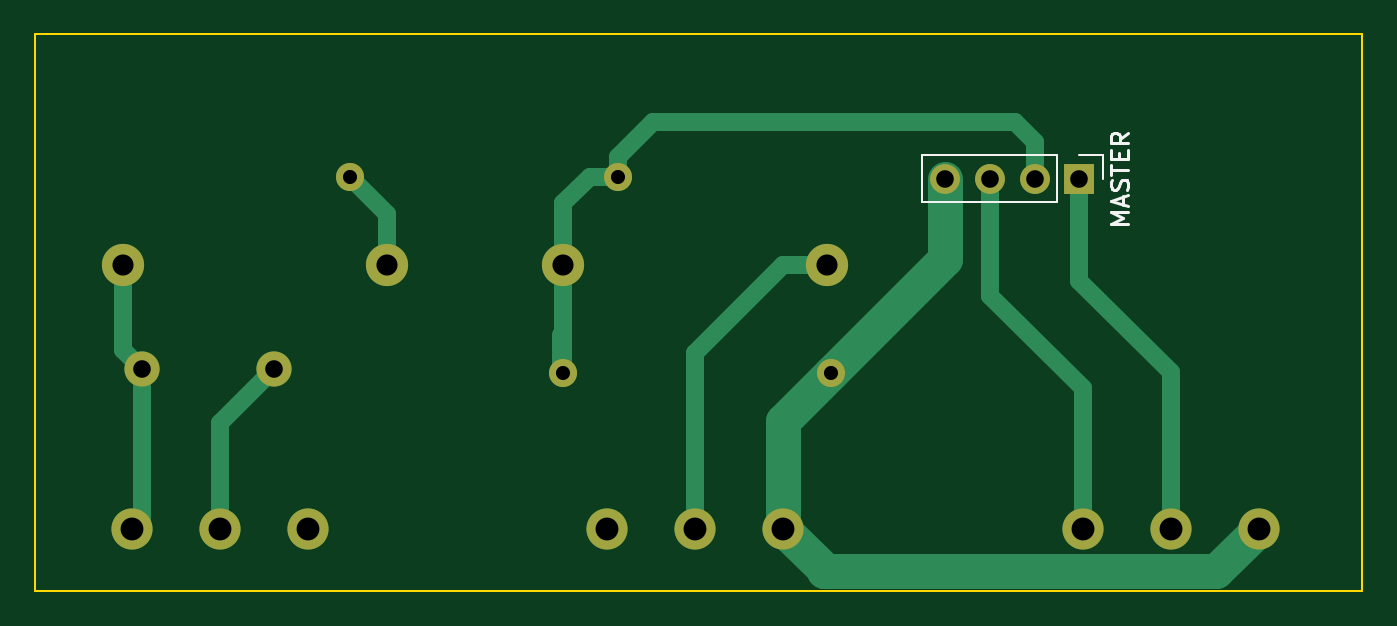
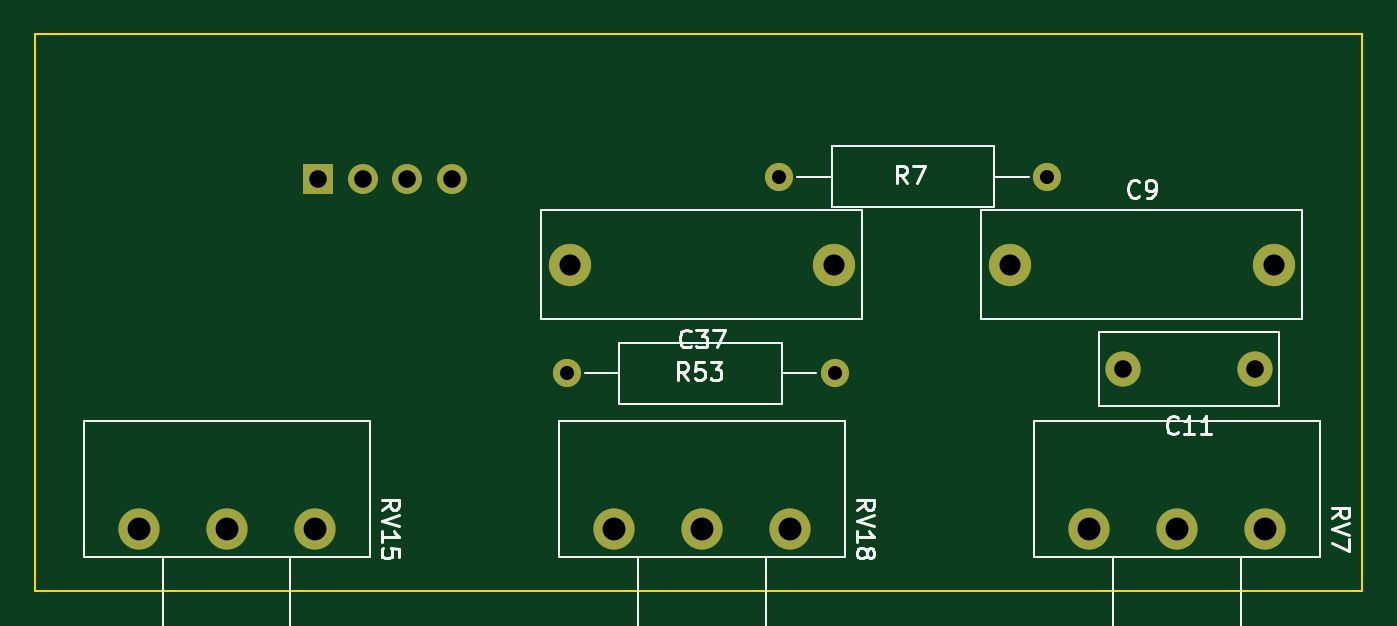
Circuit board: 11 layer files. Board 75.4 x 31.6 mm.
- bottom_copper: SRT-B_Cu.gbr (2433 bytes)
- bottom_mask: SRT-B_Mask.gbr (1429 bytes)
- paste: SRT-B_Paste.gbr (446 bytes)
- bottom_silk: SRT-B_Silkscreen.gbr (16197 bytes)
- outline: SRT-Edge_Cuts.gbr (606 bytes)
- top_copper: SRT-F_Cu.gbr (4845 bytes)
- top_mask: SRT-F_Mask.gbr (1429 bytes)
- paste: SRT-F_Paste.gbr (446 bytes)
- top_silk: SRT-F_Silkscreen.gbr (3064 bytes)
- drill: SRT-NPTH.drl (269 bytes)
- drill: SRT-PTH.drl (919 bytes)

=== bottom_copper: SRT-B_Cu.gbr ===
%TF.GenerationSoftware,KiCad,Pcbnew,9.0.0*%
%TF.CreationDate,2025-04-19T09:24:27+05:00*%
%TF.ProjectId,SRT,5352542e-6b69-4636-9164-5f7063625858,rev?*%
%TF.SameCoordinates,Original*%
%TF.FileFunction,Copper,L2,Bot*%
%TF.FilePolarity,Positive*%
%FSLAX46Y46*%
G04 Gerber Fmt 4.6, Leading zero omitted, Abs format (unit mm)*
G04 Created by KiCad (PCBNEW 9.0.0) date 2025-04-19 09:24:27*
%MOMM*%
%LPD*%
G01*
G04 APERTURE LIST*
%TA.AperFunction,ComponentPad*%
%ADD10R,1.700000X1.700000*%
%TD*%
%TA.AperFunction,ComponentPad*%
%ADD11O,1.700000X1.700000*%
%TD*%
%TA.AperFunction,ComponentPad*%
%ADD12C,2.400000*%
%TD*%
%TA.AperFunction,ComponentPad*%
%ADD13C,2.000000*%
%TD*%
%TA.AperFunction,ComponentPad*%
%ADD14C,2.340000*%
%TD*%
%TA.AperFunction,ComponentPad*%
%ADD15C,1.600000*%
%TD*%
%TA.AperFunction,ComponentPad*%
%ADD16O,1.600000X1.600000*%
%TD*%
G04 APERTURE END LIST*
D10*
%TO.P,MASTER,1*%
%TO.N,Net-(C19-Pad1)*%
X766129090Y-497472559D03*
D11*
%TO.P,MASTER,2*%
%TO.N,Net-(C34-Pad1)*%
X763589090Y-497472559D03*
%TO.P,MASTER,3*%
%TO.N,Net-(SW5A-C)*%
X761049090Y-497472559D03*
%TO.P,MASTER,4*%
%TO.N,GND*%
X758509090Y-497472559D03*
%TD*%
D12*
%TO.P,C37,1*%
%TO.N,Net-(C34-Pad1)*%
X736814090Y-502347559D03*
%TO.P,C37,2*%
%TO.N,Net-(C37-Pad2)*%
X751814090Y-502347559D03*
%TD*%
D13*
%TO.P,C11,1*%
%TO.N,Net-(C11-Pad1)*%
X712889090Y-508272559D03*
%TO.P,C11,2*%
%TO.N,Net-(C11-Pad2)*%
X720389090Y-508272559D03*
%TD*%
D14*
%TO.P,RV15,1,1*%
%TO.N,GND*%
X776314090Y-517347559D03*
%TO.P,RV15,2,2*%
%TO.N,Net-(C19-Pad1)*%
X771314090Y-517347559D03*
%TO.P,RV15,3,3*%
%TO.N,Net-(SW5A-C)*%
X766314090Y-517347559D03*
%TD*%
%TO.P,RV18,1,1*%
%TO.N,GND*%
X749314090Y-517347559D03*
%TO.P,RV18,2,2*%
%TO.N,Net-(C37-Pad2)*%
X744314090Y-517347559D03*
%TO.P,RV18,3,3*%
%TO.N,unconnected-(RV18-Pad3)*%
X739314090Y-517347559D03*
%TD*%
D15*
%TO.P,R53,1*%
%TO.N,GND*%
X752009090Y-508522559D03*
D16*
%TO.P,R53,2*%
%TO.N,Net-(C34-Pad1)*%
X736769090Y-508522559D03*
%TD*%
D15*
%TO.P,R7,1*%
%TO.N,Net-(C34-Pad1)*%
X739934090Y-497347559D03*
D16*
%TO.P,R7,2*%
%TO.N,Net-(C9-Pad1)*%
X724694090Y-497347559D03*
%TD*%
D12*
%TO.P,C9,1*%
%TO.N,Net-(C9-Pad1)*%
X726814090Y-502347559D03*
%TO.P,C9,2*%
%TO.N,Net-(C11-Pad1)*%
X711814090Y-502347559D03*
%TD*%
D14*
%TO.P,RV7,1,1*%
%TO.N,unconnected-(RV7-Pad1)*%
X722314090Y-517347559D03*
%TO.P,RV7,2,2*%
%TO.N,Net-(C11-Pad2)*%
X717314090Y-517347559D03*
%TO.P,RV7,3,3*%
%TO.N,Net-(C11-Pad1)*%
X712314090Y-517347559D03*
%TD*%
M02*

=== bottom_mask: SRT-B_Mask.gbr ===
%TF.GenerationSoftware,KiCad,Pcbnew,9.0.0*%
%TF.CreationDate,2025-04-19T09:24:27+05:00*%
%TF.ProjectId,SRT,5352542e-6b69-4636-9164-5f7063625858,rev?*%
%TF.SameCoordinates,Original*%
%TF.FileFunction,Soldermask,Bot*%
%TF.FilePolarity,Negative*%
%FSLAX46Y46*%
G04 Gerber Fmt 4.6, Leading zero omitted, Abs format (unit mm)*
G04 Created by KiCad (PCBNEW 9.0.0) date 2025-04-19 09:24:27*
%MOMM*%
%LPD*%
G01*
G04 APERTURE LIST*
%ADD10R,1.700000X1.700000*%
%ADD11O,1.700000X1.700000*%
%ADD12C,2.400000*%
%ADD13C,2.000000*%
%ADD14C,2.340000*%
%ADD15C,1.600000*%
%ADD16O,1.600000X1.600000*%
G04 APERTURE END LIST*
D10*
%TO.C,MASTER*%
X766129090Y-497472559D03*
D11*
X763589090Y-497472559D03*
X761049090Y-497472559D03*
X758509090Y-497472559D03*
%TD*%
D12*
%TO.C,C37*%
X736814090Y-502347559D03*
X751814090Y-502347559D03*
%TD*%
D13*
%TO.C,C11*%
X712889090Y-508272559D03*
X720389090Y-508272559D03*
%TD*%
D14*
%TO.C,RV15*%
X776314090Y-517347559D03*
X771314090Y-517347559D03*
X766314090Y-517347559D03*
%TD*%
%TO.C,RV18*%
X749314090Y-517347559D03*
X744314090Y-517347559D03*
X739314090Y-517347559D03*
%TD*%
D15*
%TO.C,R53*%
X752009090Y-508522559D03*
D16*
X736769090Y-508522559D03*
%TD*%
D15*
%TO.C,R7*%
X739934090Y-497347559D03*
D16*
X724694090Y-497347559D03*
%TD*%
D12*
%TO.C,C9*%
X726814090Y-502347559D03*
X711814090Y-502347559D03*
%TD*%
D14*
%TO.C,RV7*%
X722314090Y-517347559D03*
X717314090Y-517347559D03*
X712314090Y-517347559D03*
%TD*%
M02*

=== paste: SRT-B_Paste.gbr ===
%TF.GenerationSoftware,KiCad,Pcbnew,9.0.0*%
%TF.CreationDate,2025-04-19T09:24:27+05:00*%
%TF.ProjectId,SRT,5352542e-6b69-4636-9164-5f7063625858,rev?*%
%TF.SameCoordinates,Original*%
%TF.FileFunction,Paste,Bot*%
%TF.FilePolarity,Positive*%
%FSLAX46Y46*%
G04 Gerber Fmt 4.6, Leading zero omitted, Abs format (unit mm)*
G04 Created by KiCad (PCBNEW 9.0.0) date 2025-04-19 09:24:27*
%MOMM*%
%LPD*%
G01*
G04 APERTURE LIST*
G04 APERTURE END LIST*
M02*

=== bottom_silk: SRT-B_Silkscreen.gbr (16197 bytes, source omitted) ===
=== outline: SRT-Edge_Cuts.gbr ===
%TF.GenerationSoftware,KiCad,Pcbnew,9.0.0*%
%TF.CreationDate,2025-04-19T09:24:27+05:00*%
%TF.ProjectId,SRT,5352542e-6b69-4636-9164-5f7063625858,rev?*%
%TF.SameCoordinates,Original*%
%TF.FileFunction,Profile,NP*%
%FSLAX46Y46*%
G04 Gerber Fmt 4.6, Leading zero omitted, Abs format (unit mm)*
G04 Created by KiCad (PCBNEW 9.0.0) date 2025-04-19 09:24:27*
%MOMM*%
%LPD*%
G01*
G04 APERTURE LIST*
%TA.AperFunction,Profile*%
%ADD10C,0.100000*%
%TD*%
G04 APERTURE END LIST*
D10*
X706789090Y-489272559D02*
X782204090Y-489272559D01*
X782204090Y-520872559D01*
X706789090Y-520872559D01*
X706789090Y-489272559D01*
M02*

=== top_copper: SRT-F_Cu.gbr ===
%TF.GenerationSoftware,KiCad,Pcbnew,9.0.0*%
%TF.CreationDate,2025-04-19T09:24:27+05:00*%
%TF.ProjectId,SRT,5352542e-6b69-4636-9164-5f7063625858,rev?*%
%TF.SameCoordinates,Original*%
%TF.FileFunction,Copper,L1,Top*%
%TF.FilePolarity,Positive*%
%FSLAX46Y46*%
G04 Gerber Fmt 4.6, Leading zero omitted, Abs format (unit mm)*
G04 Created by KiCad (PCBNEW 9.0.0) date 2025-04-19 09:24:27*
%MOMM*%
%LPD*%
G01*
G04 APERTURE LIST*
%TA.AperFunction,ComponentPad*%
%ADD10R,1.700000X1.700000*%
%TD*%
%TA.AperFunction,ComponentPad*%
%ADD11O,1.700000X1.700000*%
%TD*%
%TA.AperFunction,ComponentPad*%
%ADD12C,2.400000*%
%TD*%
%TA.AperFunction,ComponentPad*%
%ADD13C,2.000000*%
%TD*%
%TA.AperFunction,ComponentPad*%
%ADD14C,2.340000*%
%TD*%
%TA.AperFunction,ComponentPad*%
%ADD15C,1.600000*%
%TD*%
%TA.AperFunction,ComponentPad*%
%ADD16O,1.600000X1.600000*%
%TD*%
%TA.AperFunction,Conductor*%
%ADD17C,1.000000*%
%TD*%
%TA.AperFunction,Conductor*%
%ADD18C,2.000000*%
%TD*%
G04 APERTURE END LIST*
D10*
%TO.P,MASTER,1*%
%TO.N,Net-(C19-Pad1)*%
X766129090Y-497472559D03*
D11*
%TO.P,MASTER,2*%
%TO.N,Net-(C34-Pad1)*%
X763589090Y-497472559D03*
%TO.P,MASTER,3*%
%TO.N,Net-(SW5A-C)*%
X761049090Y-497472559D03*
%TO.P,MASTER,4*%
%TO.N,GND*%
X758509090Y-497472559D03*
%TD*%
D12*
%TO.P,C37,1*%
%TO.N,Net-(C34-Pad1)*%
X736814090Y-502347559D03*
%TO.P,C37,2*%
%TO.N,Net-(C37-Pad2)*%
X751814090Y-502347559D03*
%TD*%
D13*
%TO.P,C11,1*%
%TO.N,Net-(C11-Pad1)*%
X712889090Y-508272559D03*
%TO.P,C11,2*%
%TO.N,Net-(C11-Pad2)*%
X720389090Y-508272559D03*
%TD*%
D14*
%TO.P,RV15,1,1*%
%TO.N,GND*%
X776314090Y-517347559D03*
%TO.P,RV15,2,2*%
%TO.N,Net-(C19-Pad1)*%
X771314090Y-517347559D03*
%TO.P,RV15,3,3*%
%TO.N,Net-(SW5A-C)*%
X766314090Y-517347559D03*
%TD*%
%TO.P,RV18,1,1*%
%TO.N,GND*%
X749314090Y-517347559D03*
%TO.P,RV18,2,2*%
%TO.N,Net-(C37-Pad2)*%
X744314090Y-517347559D03*
%TO.P,RV18,3,3*%
%TO.N,unconnected-(RV18-Pad3)*%
X739314090Y-517347559D03*
%TD*%
D15*
%TO.P,R53,1*%
%TO.N,GND*%
X752009090Y-508522559D03*
D16*
%TO.P,R53,2*%
%TO.N,Net-(C34-Pad1)*%
X736769090Y-508522559D03*
%TD*%
D15*
%TO.P,R7,1*%
%TO.N,Net-(C34-Pad1)*%
X739934090Y-497347559D03*
D16*
%TO.P,R7,2*%
%TO.N,Net-(C9-Pad1)*%
X724694090Y-497347559D03*
%TD*%
D12*
%TO.P,C9,1*%
%TO.N,Net-(C9-Pad1)*%
X726814090Y-502347559D03*
%TO.P,C9,2*%
%TO.N,Net-(C11-Pad1)*%
X711814090Y-502347559D03*
%TD*%
D14*
%TO.P,RV7,1,1*%
%TO.N,unconnected-(RV7-Pad1)*%
X722314090Y-517347559D03*
%TO.P,RV7,2,2*%
%TO.N,Net-(C11-Pad2)*%
X717314090Y-517347559D03*
%TO.P,RV7,3,3*%
%TO.N,Net-(C11-Pad1)*%
X712314090Y-517347559D03*
%TD*%
D17*
%TO.N,Net-(C19-Pad1)*%
X766139090Y-503272559D02*
X766139090Y-497482559D01*
X771314090Y-508447559D02*
X766139090Y-503272559D01*
%TO.N,Net-(C37-Pad2)*%
X749314090Y-502347559D02*
X751814090Y-502347559D01*
X744314090Y-507347559D02*
X749314090Y-502347559D01*
%TO.N,Net-(C11-Pad1)*%
X711814090Y-507197559D02*
X712889090Y-508272559D01*
%TO.N,Net-(C11-Pad2)*%
X717314090Y-517347559D02*
X717314090Y-511347559D01*
%TO.N,Net-(C11-Pad1)*%
X711814090Y-502347559D02*
X711814090Y-507197559D01*
X712314090Y-517347559D02*
X712889090Y-516772559D01*
%TO.N,Net-(C34-Pad1)*%
X736814090Y-498847559D02*
X736814090Y-502347559D01*
X736694090Y-506347559D02*
X736694090Y-508447559D01*
X741889090Y-494272559D02*
X739934090Y-496227559D01*
X762489090Y-494272559D02*
X741889090Y-494272559D01*
X739934090Y-496227559D02*
X739934090Y-497347559D01*
X738314090Y-497347559D02*
X736814090Y-498847559D01*
%TO.N,Net-(C11-Pad2)*%
X717314090Y-511347559D02*
X720389090Y-508272559D01*
%TO.N,Net-(C34-Pad1)*%
X763589090Y-495372559D02*
X762489090Y-494272559D01*
%TO.N,Net-(C9-Pad1)*%
X726814090Y-502347559D02*
X726814090Y-499467559D01*
%TO.N,Net-(SW5A-C)*%
X761049090Y-504107559D02*
X761049090Y-497472559D01*
%TO.N,Net-(C9-Pad1)*%
X726814090Y-499467559D02*
X724694090Y-497347559D01*
D18*
%TO.N,GND*%
X749314090Y-517347559D02*
X749314090Y-511217559D01*
X776314090Y-517347559D02*
X773889090Y-519772559D01*
X749314090Y-511217559D02*
X752009090Y-508522559D01*
X758509090Y-502022559D02*
X752009090Y-508522559D01*
X751639090Y-519772559D02*
X751639090Y-519672559D01*
X773889090Y-519772559D02*
X751639090Y-519772559D01*
X751639090Y-519672559D02*
X749314090Y-517347559D01*
D17*
%TO.N,Net-(SW5A-C)*%
X766314090Y-509372559D02*
X761049090Y-504107559D01*
%TO.N,Net-(C34-Pad1)*%
X763589090Y-497472559D02*
X763589090Y-495372559D01*
%TO.N,Net-(SW5A-C)*%
X766314090Y-517347559D02*
X766314090Y-509372559D01*
%TO.N,Net-(C34-Pad1)*%
X739934090Y-497347559D02*
X738314090Y-497347559D01*
%TO.N,Net-(C11-Pad1)*%
X712889090Y-516772559D02*
X712889090Y-508272559D01*
%TO.N,Net-(C34-Pad1)*%
X736769090Y-508522559D02*
X736769090Y-502392559D01*
%TO.N,Net-(C37-Pad2)*%
X744314090Y-517347559D02*
X744314090Y-507347559D01*
D18*
%TO.N,GND*%
X758509090Y-497472559D02*
X758509090Y-502022559D01*
D17*
%TO.N,Net-(C19-Pad1)*%
X771314090Y-517347559D02*
X771314090Y-508447559D01*
%TD*%
M02*

=== top_mask: SRT-F_Mask.gbr ===
%TF.GenerationSoftware,KiCad,Pcbnew,9.0.0*%
%TF.CreationDate,2025-04-19T09:24:27+05:00*%
%TF.ProjectId,SRT,5352542e-6b69-4636-9164-5f7063625858,rev?*%
%TF.SameCoordinates,Original*%
%TF.FileFunction,Soldermask,Top*%
%TF.FilePolarity,Negative*%
%FSLAX46Y46*%
G04 Gerber Fmt 4.6, Leading zero omitted, Abs format (unit mm)*
G04 Created by KiCad (PCBNEW 9.0.0) date 2025-04-19 09:24:27*
%MOMM*%
%LPD*%
G01*
G04 APERTURE LIST*
%ADD10R,1.700000X1.700000*%
%ADD11O,1.700000X1.700000*%
%ADD12C,2.400000*%
%ADD13C,2.000000*%
%ADD14C,2.340000*%
%ADD15C,1.600000*%
%ADD16O,1.600000X1.600000*%
G04 APERTURE END LIST*
D10*
%TO.C,MASTER*%
X766129090Y-497472559D03*
D11*
X763589090Y-497472559D03*
X761049090Y-497472559D03*
X758509090Y-497472559D03*
%TD*%
D12*
%TO.C,C37*%
X736814090Y-502347559D03*
X751814090Y-502347559D03*
%TD*%
D13*
%TO.C,C11*%
X712889090Y-508272559D03*
X720389090Y-508272559D03*
%TD*%
D14*
%TO.C,RV15*%
X776314090Y-517347559D03*
X771314090Y-517347559D03*
X766314090Y-517347559D03*
%TD*%
%TO.C,RV18*%
X749314090Y-517347559D03*
X744314090Y-517347559D03*
X739314090Y-517347559D03*
%TD*%
D15*
%TO.C,R53*%
X752009090Y-508522559D03*
D16*
X736769090Y-508522559D03*
%TD*%
D15*
%TO.C,R7*%
X739934090Y-497347559D03*
D16*
X724694090Y-497347559D03*
%TD*%
D12*
%TO.C,C9*%
X726814090Y-502347559D03*
X711814090Y-502347559D03*
%TD*%
D14*
%TO.C,RV7*%
X722314090Y-517347559D03*
X717314090Y-517347559D03*
X712314090Y-517347559D03*
%TD*%
M02*

=== paste: SRT-F_Paste.gbr ===
%TF.GenerationSoftware,KiCad,Pcbnew,9.0.0*%
%TF.CreationDate,2025-04-19T09:24:27+05:00*%
%TF.ProjectId,SRT,5352542e-6b69-4636-9164-5f7063625858,rev?*%
%TF.SameCoordinates,Original*%
%TF.FileFunction,Paste,Top*%
%TF.FilePolarity,Positive*%
%FSLAX46Y46*%
G04 Gerber Fmt 4.6, Leading zero omitted, Abs format (unit mm)*
G04 Created by KiCad (PCBNEW 9.0.0) date 2025-04-19 09:24:27*
%MOMM*%
%LPD*%
G01*
G04 APERTURE LIST*
G04 APERTURE END LIST*
M02*

=== top_silk: SRT-F_Silkscreen.gbr ===
%TF.GenerationSoftware,KiCad,Pcbnew,9.0.0*%
%TF.CreationDate,2025-04-19T09:24:27+05:00*%
%TF.ProjectId,SRT,5352542e-6b69-4636-9164-5f7063625858,rev?*%
%TF.SameCoordinates,Original*%
%TF.FileFunction,Legend,Top*%
%TF.FilePolarity,Positive*%
%FSLAX46Y46*%
G04 Gerber Fmt 4.6, Leading zero omitted, Abs format (unit mm)*
G04 Created by KiCad (PCBNEW 9.0.0) date 2025-04-19 09:24:27*
%MOMM*%
%LPD*%
G01*
G04 APERTURE LIST*
%ADD10C,0.150000*%
%ADD11C,0.120000*%
G04 APERTURE END LIST*
D10*
X768913909Y-500043987D02*
X767913909Y-500043987D01*
X767913909Y-500043987D02*
X768628194Y-499710654D01*
X768628194Y-499710654D02*
X767913909Y-499377321D01*
X767913909Y-499377321D02*
X768913909Y-499377321D01*
X768628194Y-498948749D02*
X768628194Y-498472559D01*
X768913909Y-499043987D02*
X767913909Y-498710654D01*
X767913909Y-498710654D02*
X768913909Y-498377321D01*
X768866290Y-498091606D02*
X768913909Y-497948749D01*
X768913909Y-497948749D02*
X768913909Y-497710654D01*
X768913909Y-497710654D02*
X768866290Y-497615416D01*
X768866290Y-497615416D02*
X768818670Y-497567797D01*
X768818670Y-497567797D02*
X768723432Y-497520178D01*
X768723432Y-497520178D02*
X768628194Y-497520178D01*
X768628194Y-497520178D02*
X768532956Y-497567797D01*
X768532956Y-497567797D02*
X768485337Y-497615416D01*
X768485337Y-497615416D02*
X768437718Y-497710654D01*
X768437718Y-497710654D02*
X768390099Y-497901130D01*
X768390099Y-497901130D02*
X768342480Y-497996368D01*
X768342480Y-497996368D02*
X768294861Y-498043987D01*
X768294861Y-498043987D02*
X768199623Y-498091606D01*
X768199623Y-498091606D02*
X768104385Y-498091606D01*
X768104385Y-498091606D02*
X768009147Y-498043987D01*
X768009147Y-498043987D02*
X767961528Y-497996368D01*
X767961528Y-497996368D02*
X767913909Y-497901130D01*
X767913909Y-497901130D02*
X767913909Y-497663035D01*
X767913909Y-497663035D02*
X767961528Y-497520178D01*
X767913909Y-497234463D02*
X767913909Y-496663035D01*
X768913909Y-496948749D02*
X767913909Y-496948749D01*
X768390099Y-496329701D02*
X768390099Y-495996368D01*
X768913909Y-495853511D02*
X768913909Y-496329701D01*
X768913909Y-496329701D02*
X767913909Y-496329701D01*
X767913909Y-496329701D02*
X767913909Y-495853511D01*
X768913909Y-494853511D02*
X768437718Y-495186844D01*
X768913909Y-495424939D02*
X767913909Y-495424939D01*
X767913909Y-495424939D02*
X767913909Y-495043987D01*
X767913909Y-495043987D02*
X767961528Y-494948749D01*
X767961528Y-494948749D02*
X768009147Y-494901130D01*
X768009147Y-494901130D02*
X768104385Y-494853511D01*
X768104385Y-494853511D02*
X768247242Y-494853511D01*
X768247242Y-494853511D02*
X768342480Y-494901130D01*
X768342480Y-494901130D02*
X768390099Y-494948749D01*
X768390099Y-494948749D02*
X768437718Y-495043987D01*
X768437718Y-495043987D02*
X768437718Y-495424939D01*
D11*
%TO.C,MASTER*%
X757179090Y-496142559D02*
X757179090Y-498802559D01*
X764859090Y-496142559D02*
X757179090Y-496142559D01*
X764859090Y-496142559D02*
X764859090Y-498802559D01*
X764859090Y-498802559D02*
X757179090Y-498802559D01*
X766129090Y-496142559D02*
X767459090Y-496142559D01*
X767459090Y-496142559D02*
X767459090Y-497472559D01*
%TD*%
M02*

=== drill: SRT-NPTH.drl ===
M48
; DRILL file {KiCad 9.0.0} date 2025-04-19T09:24:29+0500
; FORMAT={-:-/ absolute / metric / decimal}
; #@! TF.CreationDate,2025-04-19T09:24:29+05:00
; #@! TF.GenerationSoftware,Kicad,Pcbnew,9.0.0
; #@! TF.FileFunction,NonPlated,1,2,NPTH
FMAT,2
METRIC
%
G90
G05
M30

=== drill: SRT-PTH.drl ===
M48
; DRILL file {KiCad 9.0.0} date 2025-04-19T09:24:29+0500
; FORMAT={-:-/ absolute / metric / decimal}
; #@! TF.CreationDate,2025-04-19T09:24:29+05:00
; #@! TF.GenerationSoftware,Kicad,Pcbnew,9.0.0
; #@! TF.FileFunction,Plated,1,2,PTH
FMAT,2
METRIC
; #@! TA.AperFunction,Plated,PTH,ComponentDrill
T1C0.800
; #@! TA.AperFunction,Plated,PTH,ComponentDrill
T2C1.000
; #@! TA.AperFunction,Plated,PTH,ComponentDrill
T3C1.200
; #@! TA.AperFunction,Plated,PTH,ComponentDrill
T4C1.300
%
G90
G05
T1
X724.694Y-497.348
X736.769Y-508.523
X739.934Y-497.348
X752.009Y-508.523
T2
X712.889Y-508.273
X720.389Y-508.273
X758.509Y-497.473
X761.049Y-497.473
X763.589Y-497.473
X766.129Y-497.473
T3
X711.814Y-502.348
X726.814Y-502.348
X736.814Y-502.348
X751.814Y-502.348
T4
X712.314Y-517.348
X717.314Y-517.348
X722.314Y-517.348
X739.314Y-517.348
X744.314Y-517.348
X749.314Y-517.348
X766.314Y-517.348
X771.314Y-517.348
X776.314Y-517.348
M30
